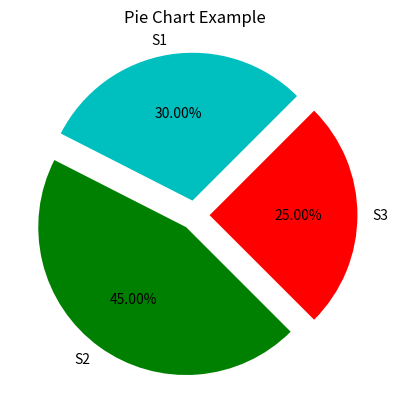

The script that saved this image:
import matplotlib.pyplot as plt
myLabels=['S1','S2','S3']
sections=[60,90,50]
myColors=['c','g','r']

plt.pie(sections,labels=myLabels,colors=myColors,startangle=45,explode=(.1,.1,.1),autopct='%.2f%%')

plt.title('Pie Chart Example')
plt.show()